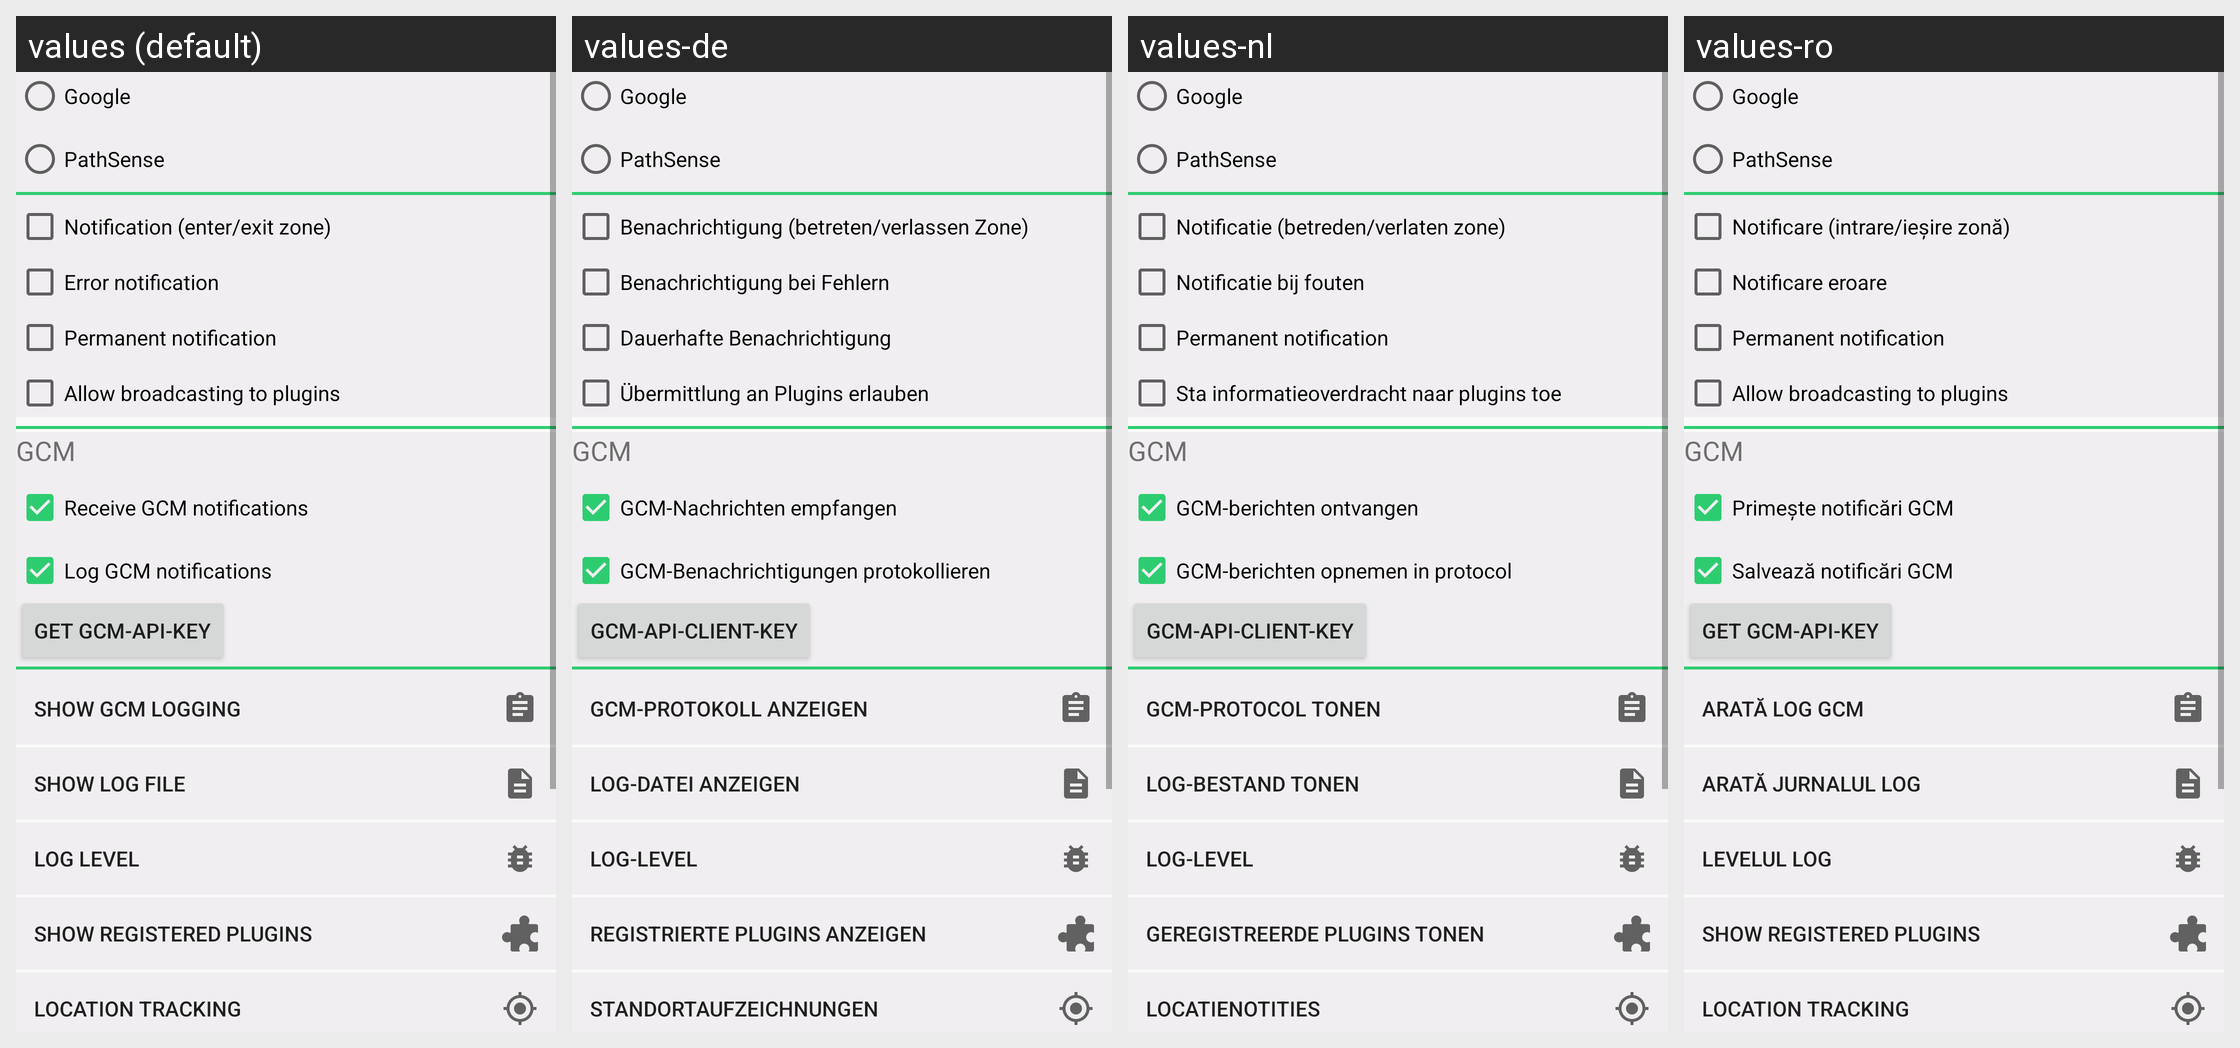

The same Android screen rendered under several of its app's locales, left to right. List the strings drawn on it with the default value and each locale's translation.
Android screen res/layout/settings.xml rendered under 4 locales, left to right: values (default), values-de, values-nl, values-ro. Device: Nexus 5 (rendered at 1080×1920; each locale shown at half size, 540×960, under a caption strip naming it); theme AppTheme.
Other locales in the repository, not shown: values-hu.
Strings drawn on this screen, with the default value and each locale's value (text and hints the layout hard-codes, and strings that could not be matched under every locale, appear in the picture but are not listed):

google
  values: Google
  values-de: Google  [not translated; the default value is used]
  values-nl: Google  [not translated; the default value is used]
  values-ro: Google  [not translated; the default value is used]

pathsense
  values: PathSense
  values-de: PathSense  [not translated; the default value is used]
  values-nl: PathSense  [not translated; the default value is used]
  values-ro: PathSense  [not translated; the default value is used]

notification
  values: Notification (enter/exit zone)
  values-de: Benachrichtigung (betreten/verlassen Zone)
  values-nl: Notificatie (betreden/verlaten zone)
  values-ro: Notificare (intrare/ieșire zonă)

error_notification
  values: Error notification
  values-de: Benachrichtigung bei Fehlern
  values-nl: Notificatie bij fouten
  values-ro: Notificare eroare

sticky_notification
  values: Permanent notification
  values-de: Dauerhafte Benachrichtigung
  values-nl: Permanent notification  [not translated; the default value is used]
  values-ro: Permanent notification  [not translated; the default value is used]

broadcast
  values: Allow broadcasting to plugins
  values-de: Übermittlung an Plugins erlauben
  values-nl: Sta informatieoverdracht naar plugins toe
  values-ro: Allow broadcasting to plugins  [not translated; the default value is used]

gcm_sender_id
  values: GCM
  values-de: GCM
  values-nl: GCM
  values-ro: GCM

gcm
  values: Receive GCM notifications
  values-de: GCM-Nachrichten empfangen
  values-nl: GCM-berichten ontvangen
  values-ro: Primește notificări GCM

gcm_logging
  values: Log GCM notifications
  values-de: GCM-Benachrichtigungen protokollieren
  values-nl: GCM-berichten opnemen in protocol
  values-ro: Salvează notificări GCM

getApiKey
  values: Get GCM-API-Key
  values-de: GCM-API-Client-Key
  values-nl: GCM-API-Client-Key
  values-ro: Get GCM-API-Key  [not translated; the default value is used]

menu_item_show_gcm_log
  values: Show GCM logging
  values-de: GCM-Protokoll anzeigen
  values-nl: GCM-protocol tonen
  values-ro: Arată log GCM

menu_item_log
  values: Show log file
  values-de: Log-Datei anzeigen
  values-nl: Log-bestand tonen
  values-ro: Arată jurnalul log

menu_item_debug
  values: Log level
  values-de: Log-Level
  values-nl: Log-Level
  values-ro: Levelul log

menu_item_plugins
  values: Show registered plugins
  values-de: Registrierte Plugins anzeigen
  values-nl: Geregistreerde plugins tonen
  values-ro: Show registered plugins  [not translated; the default value is used]

menu_item_track
  values: Location tracking
  values-de: Standortaufzeichnungen
  values-nl: Locatienotities
  values-ro: Location tracking  [not translated; the default value is used]
